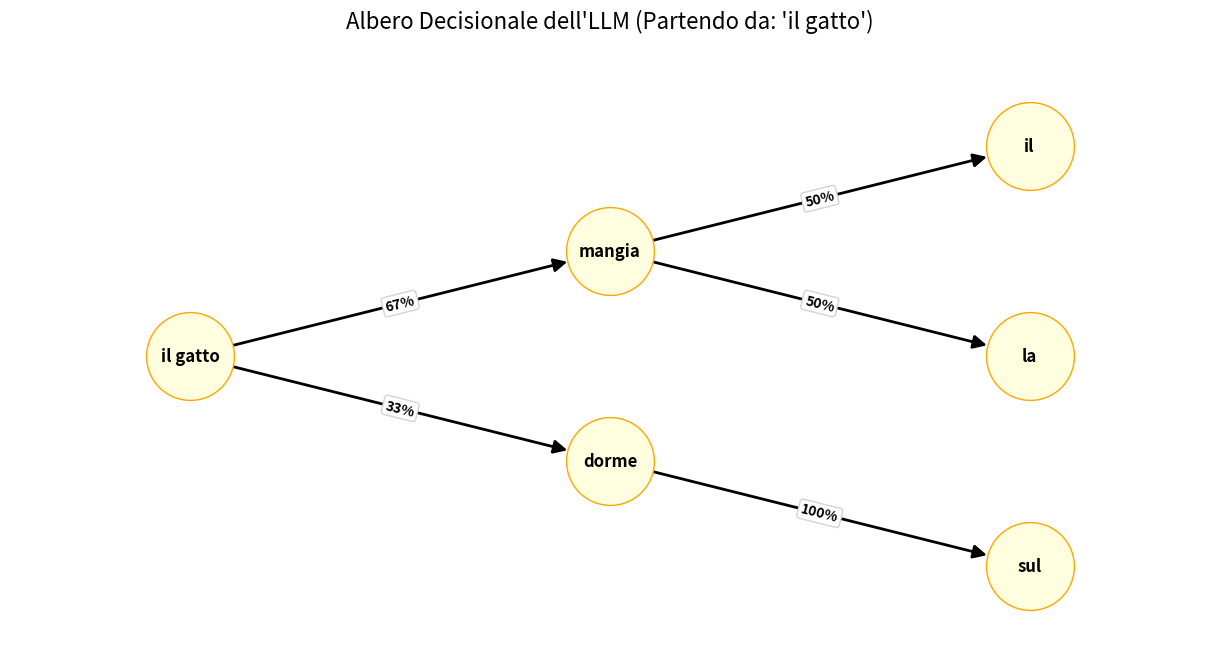

Recreate this plot in Python.
import collections
import networkx as nx
import matplotlib.pyplot as plt

# 1. Testo super-ridotto per creare bivi perfetti (2/3 da una parte, 1/3 dall'altra)
testo = """
il gatto mangia il pesce
il gatto mangia la carne
il gatto dorme sul divano
"""

parole = testo.split()

# Calcolo del Modello a Trigrammi
modello = collections.defaultdict(collections.Counter)
for i in range(len(parole) - 2):
    contesto = f"{parole[i]} {parole[i+1]}"
    modello[contesto][parole[i+2]] += 1

# 2. Costruzione dell'Albero (partendo da una frase iniziale)
G = nx.DiGraph()
contesto_iniziale = "il gatto"

# Aggiungiamo la radice dell'albero al "livello 0"
G.add_node("radice", layer=0, label=contesto_iniziale)

# Funzione per espandere i rami dell'albero livello per livello
def espandi_albero(contesto_attuale, id_padre, livello, max_livelli=2):
    if livello >= max_livelli:
        return
        
    conteggi = modello.get(contesto_attuale, {})
    if not conteggi: 
        return
    
    totale = sum(conteggi.values())
    seconda_parola_contesto = contesto_attuale.split()[1]
    
    for parola_successiva, conteggio in conteggi.items():
        probabilita = (conteggio / totale) * 100
        
        # Creiamo un ID univoco per il nodo (es. "1_mangia") per non far incrociare i rami
        id_figlio = f"L{livello}_{parola_successiva}"
        
        # Aggiungiamo il nodo specificando a quale "colonna" (layer) appartiene
        G.add_node(id_figlio, layer=livello + 1, label=parola_successiva)
        
        # Disegniamo il ramo dal padre al figlio con la probabilità
        G.add_edge(id_padre, id_figlio, label=f"{probabilita:.0f}%")
        
        # Calcoliamo il nuovo contesto e andiamo avanti al livello successivo
        nuovo_contesto = f"{seconda_parola_contesto} {parola_successiva}"
        espandi_albero(nuovo_contesto, id_figlio, livello + 1, max_livelli)

# Facciamo crescere l'albero per 2 livelli successivi
espandi_albero(contesto_iniziale, "radice", 0)

# 3. Disegno dell'Albero Gerarchico (da sinistra a destra)
plt.figure(figsize=(12, 6))

# multipartite_layout forza i nodi a mettersi in colonne separate in base al "layer"
pos = nx.multipartite_layout(G, subset_key="layer")

# Estraiamo le etichette pulite per i nodi
etichette_nodi = nx.get_node_attributes(G, 'label')

# Disegniamo i rettangoli/nodi
nx.draw(G, pos, labels=etichette_nodi, with_labels=True, 
        node_color='lightyellow', node_size=4000, edgecolors='orange',
        font_size=12, font_weight='bold', arrows=True, arrowsize=20, width=2)

# Disegniamo le percentuali sulle frecce
etichette_frecce = nx.get_edge_attributes(G, 'label')
nx.draw_networkx_edge_labels(G, pos, edge_labels=etichette_frecce, 
                             font_color='black', font_size=10, font_weight='bold',
                             bbox=dict(facecolor='white', edgecolor='lightgray', boxstyle='round,pad=0.2'))

plt.title("Albero Decisionale dell'LLM (Partendo da: 'il gatto')", fontsize=16, pad=20)
plt.margins(0.15)

# Salviamo l'immagine
plt.savefig("albero_decisionale.png", format="PNG", dpi=300, bbox_inches='tight')
print("Immagine 'albero_decisionale.png' creata con successo!")
